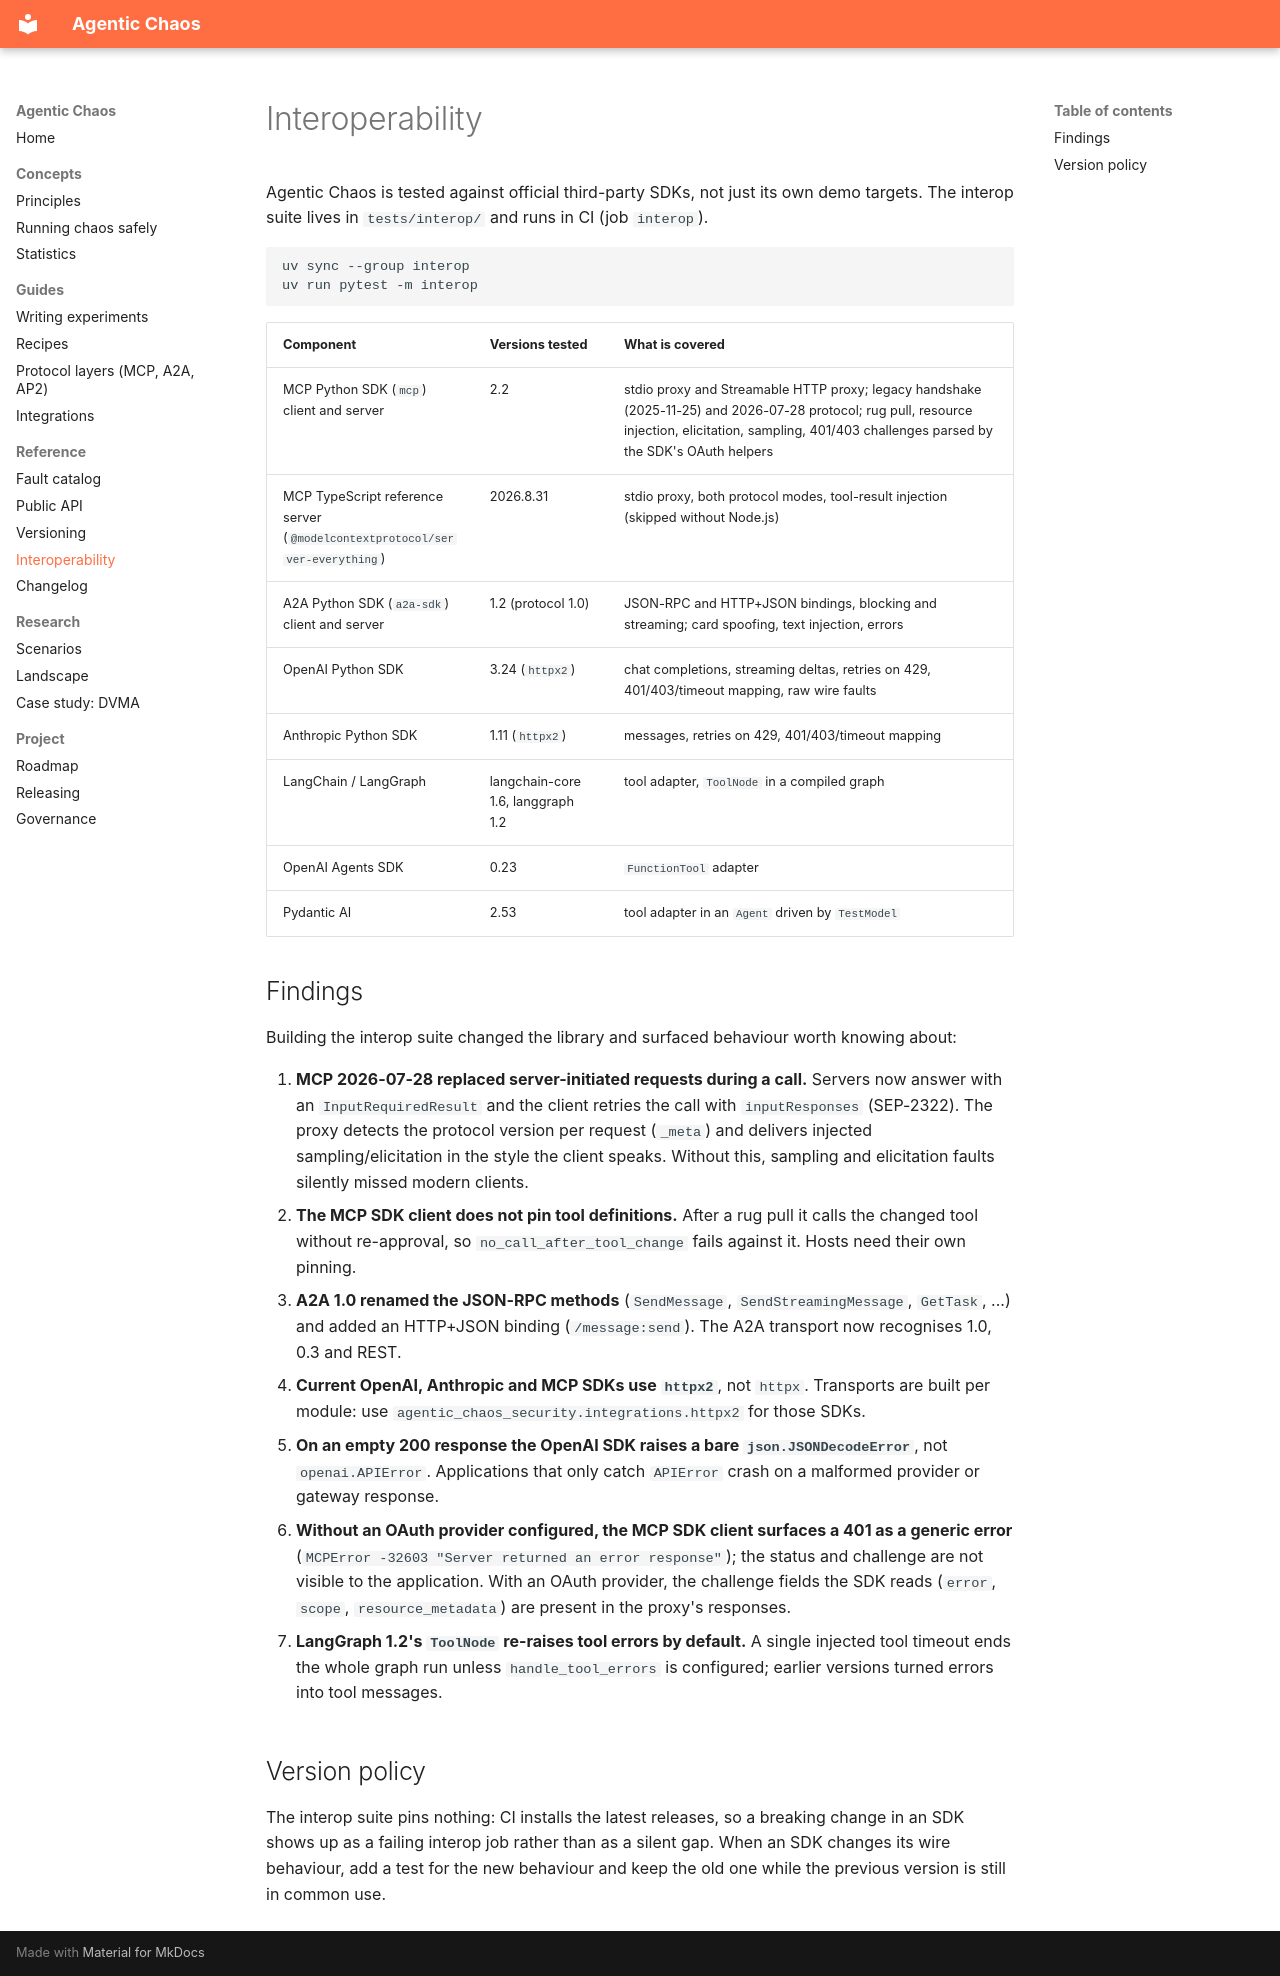

repository: RicoKomenda/agentic-chaos · page: interop/index.html · generator: mkdocs

# Interoperability

Agentic Chaos is tested against official third-party SDKs, not just its own demo targets. The interop
suite lives in `tests/interop/` and runs in CI (job `interop`).

```bash
uv sync --group interop
uv run pytest -m interop
```

| Component | Versions tested | What is covered |
| --- | --- | --- |
| MCP Python SDK (`mcp`) client and server | 2.2 | stdio proxy and Streamable HTTP proxy; legacy handshake (2025-11-25) and 2026-07-28 protocol; rug pull, resource injection, elicitation, sampling, 401/403 challenges parsed by the SDK's OAuth helpers |
| MCP TypeScript reference server (`@modelcontextprotocol/server-everything`) | 2026.8.31 | stdio proxy, both protocol modes, tool-result injection (skipped without Node.js) |
| A2A Python SDK (`a2a-sdk`) client and server | 1.2 (protocol 1.0) | JSON-RPC and HTTP+JSON bindings, blocking and streaming; card spoofing, text injection, errors |
| OpenAI Python SDK | 3.24 (`httpx2`) | chat completions, streaming deltas, retries on 429, 401/403/timeout mapping, raw wire faults |
| Anthropic Python SDK | 1.11 (`httpx2`) | messages, retries on 429, 401/403/timeout mapping |
| LangChain / LangGraph | langchain-core 1.6, langgraph 1.2 | tool adapter, `ToolNode` in a compiled graph |
| OpenAI Agents SDK | 0.23 | `FunctionTool` adapter |
| Pydantic AI | 2.53 | tool adapter in an `Agent` driven by `TestModel` |

## Findings

Building the interop suite changed the library and surfaced behaviour worth knowing about:

1. **MCP 2026-07-28 replaced server-initiated requests during a call.** Servers now answer with an
   `InputRequiredResult` and the client retries the call with `inputResponses` (SEP-2322). The proxy
   detects the protocol version per request (`_meta`) and delivers injected sampling/elicitation in the
   style the client speaks. Without this, sampling and elicitation faults silently missed modern clients.
2. **The MCP SDK client does not pin tool definitions.** After a rug pull it calls the changed tool
   without re-approval, so `no_call_after_tool_change` fails against it. Hosts need their own pinning.
3. **A2A 1.0 renamed the JSON-RPC methods** (`SendMessage`, `SendStreamingMessage`, `GetTask`, ...)
   and added an HTTP+JSON binding (`/message:send`). The A2A transport now recognises 1.0, 0.3 and REST.
4. **Current OpenAI, Anthropic and MCP SDKs use `httpx2`**, not `httpx`. Transports are built per module:
   use `agentic_chaos_security.integrations.httpx2` for those SDKs.
5. **On an empty 200 response the OpenAI SDK raises a bare `json.JSONDecodeError`**, not `openai.APIError`.
   Applications that only catch `APIError` crash on a malformed provider or gateway response.
6. **Without an OAuth provider configured, the MCP SDK client surfaces a 401 as a generic error**
   (`MCPError -32603 "Server returned an error response"`); the status and challenge are not visible to
   the application. With an OAuth provider, the challenge fields the SDK reads (`error`, `scope`,
   `resource_metadata`) are present in the proxy's responses.

7. **LangGraph 1.2's `ToolNode` re-raises tool errors by default.** A single injected tool timeout ends the
   whole graph run unless `handle_tool_errors` is configured; earlier versions turned errors into tool messages.

## Version policy

The interop suite pins nothing: CI installs the latest releases, so a breaking change in an SDK shows up
as a failing interop job rather than as a silent gap. When an SDK changes its wire behaviour, add a test
for the new behaviour and keep the old one while the previous version is still in common use.
